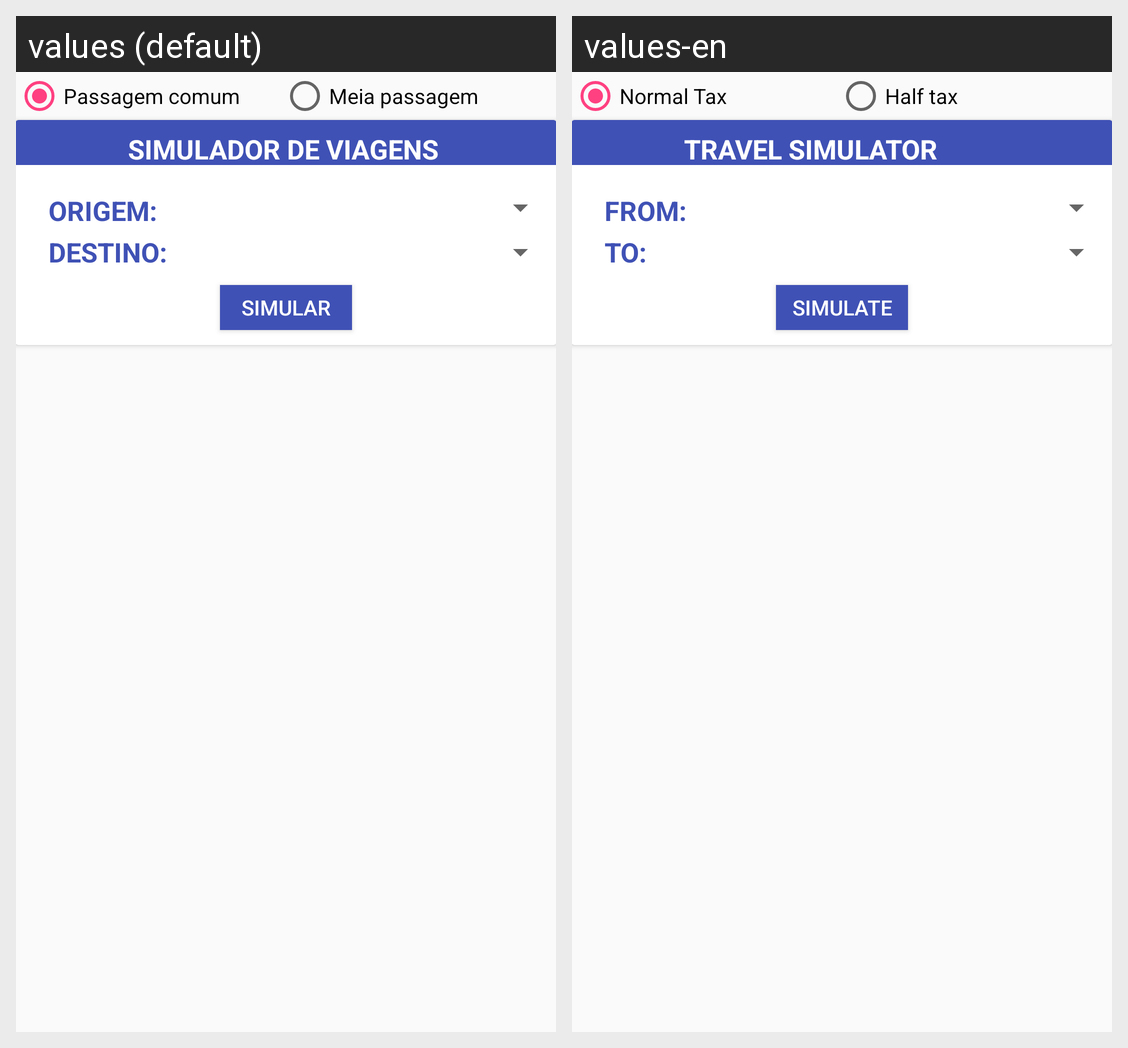

Locale-by-locale string values for the Android screen shown in this grid:
Android screen res/layout/content_simulador.xml rendered under 2 locales, left to right: values (default), values-en. Device: Nexus 5 (rendered at 1080×1920; each locale shown at half size, 540×960, under a caption strip naming it); theme AppTheme.
Strings drawn on this screen, with the default value and each locale's value (text and hints the layout hard-codes, and strings that could not be matched under every locale, appear in the picture but are not listed):

passagem_comum
  values: Passagem comum
  values-en: Normal Tax

meia_passagem
  values: Meia passagem
  values-en: Half tax

simulador_viagem
  values: SIMULADOR DE VIAGENS
  values-en: TRAVEL SIMULATOR

origem
  values: ORIGEM:
  values-en: FROM:

destino
  values: DESTINO:
  values-en: TO:

simular
  values: SIMULAR
  values-en: SIMULATE
